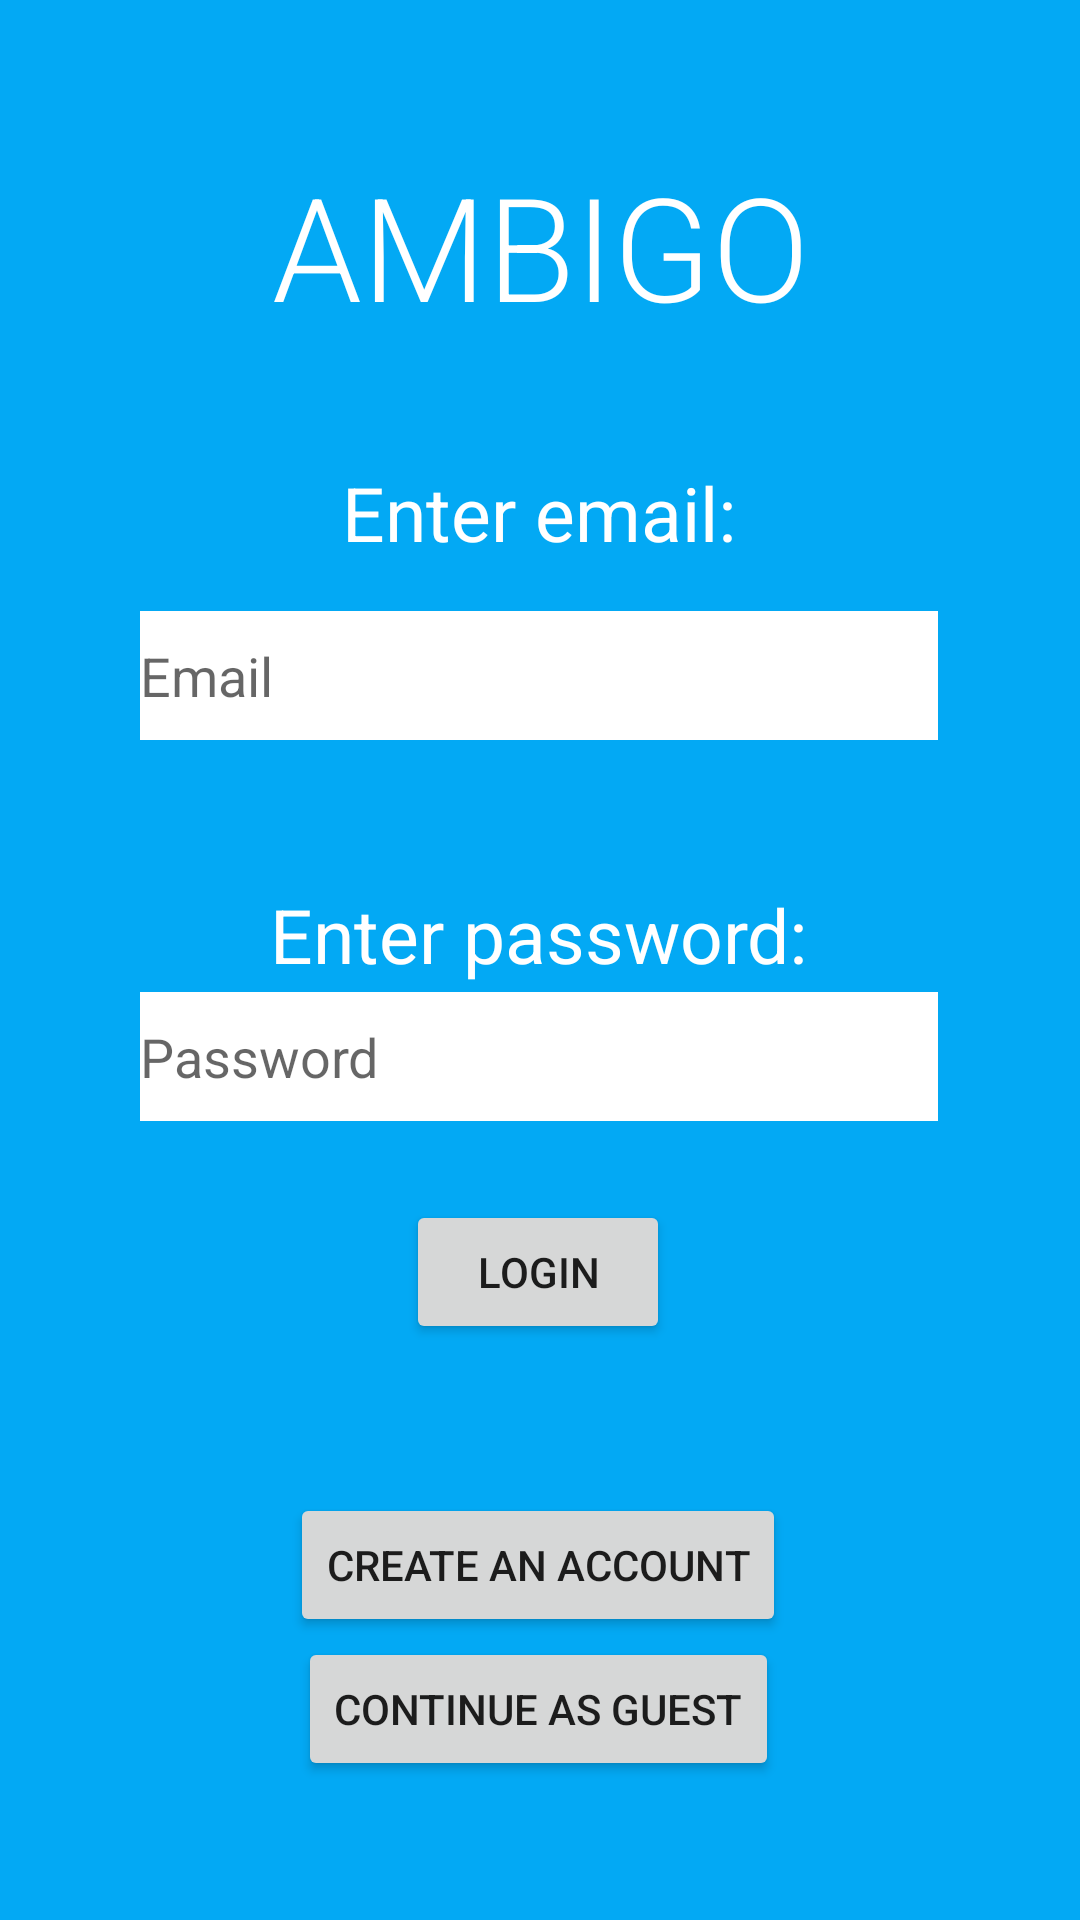

Write the Android layout XML for this screen, with the resource values it uses.
<!-- AndroidManifest.xml: application theme Theme.Ambigo -->
<!-- res/layout/activity_login_page.xml -->
<?xml version="1.0" encoding="utf-8"?>
<androidx.constraintlayout.widget.ConstraintLayout xmlns:android="http://schemas.android.com/apk/res/android"
    xmlns:app="http://schemas.android.com/apk/res-auto"
    xmlns:tools="http://schemas.android.com/tools"
    android:layout_width="match_parent"
    android:layout_height="match_parent"
    android:background="#03a9f4"
    tools:context=".LoginPage">


    <TextView
        android:id="@+id/ambigo"
        android:layout_width="wrap_content"
        android:layout_height="wrap_content"
        android:fontFamily="sans-serif-light"
        android:text="AMBIGO"
        android:textColor="#FFFFFF"
        android:textSize="48sp"
        app:layout_constraintBottom_toBottomOf="parent"
        app:layout_constraintEnd_toEndOf="parent"
        app:layout_constraintStart_toStartOf="parent"
        app:layout_constraintTop_toTopOf="parent"
        app:layout_constraintVertical_bias="0.086" />

    <EditText
        android:id="@+id/emailRegister"
        android:layout_width="266dp"
        android:layout_height="43dp"
        android:layout_marginTop="16dp"
        android:background="@color/white"
        android:drawableLeft="@drawable/namehere"
        android:ems="10"
        android:hint="Email"
        android:inputType="textPersonName"
        app:layout_constraintEnd_toEndOf="parent"
        app:layout_constraintHorizontal_bias="0.496"
        app:layout_constraintStart_toStartOf="parent"
        app:layout_constraintTop_toBottomOf="@+id/emailText" />

    <EditText
        android:id="@+id/passwordRegister"
        android:layout_width="266dp"
        android:layout_height="43dp"
        android:layout_marginBottom="256dp"
        android:background="@color/white"
        android:drawableLeft="@drawable/namehere"
        android:ems="10"
        android:hint="Password"
        android:inputType="textPersonName"
        app:layout_constraintBottom_toBottomOf="parent"
        app:layout_constraintEnd_toEndOf="parent"
        app:layout_constraintHorizontal_bias="0.496"
        app:layout_constraintStart_toStartOf="parent"
        app:layout_constraintTop_toBottomOf="@+id/passwordText"
        app:layout_constraintVertical_bias="0.177" />

    <TextView
        android:id="@+id/emailText"
        android:layout_width="wrap_content"
        android:layout_height="wrap_content"
        android:layout_marginTop="40dp"
        android:text="Enter email:"
        android:textAlignment="center"
        android:textColor="@color/white"
        android:textSize="25sp"
        app:layout_constraintEnd_toEndOf="parent"
        app:layout_constraintHorizontal_bias="0.498"
        app:layout_constraintStart_toStartOf="parent"
        app:layout_constraintTop_toBottomOf="@+id/ambigo" />

    <TextView
        android:id="@+id/passwordText"
        android:layout_width="wrap_content"
        android:layout_height="wrap_content"
        android:layout_marginTop="48dp"
        android:text="Enter password:"
        android:textAlignment="center"
        android:textColor="@color/white"
        android:textSize="25sp"
        app:layout_constraintEnd_toEndOf="parent"
        app:layout_constraintHorizontal_bias="0.497"
        app:layout_constraintStart_toStartOf="parent"
        app:layout_constraintTop_toBottomOf="@+id/emailRegister" />

    <Button
        android:id="@+id/registerButton2"
        android:layout_width="wrap_content"
        android:layout_height="wrap_content"
        android:onClick="home"
        android:text="Login"
        app:layout_constraintBottom_toBottomOf="parent"
        app:layout_constraintEnd_toEndOf="parent"
        app:layout_constraintHorizontal_bias="0.498"
        app:layout_constraintStart_toStartOf="parent"
        app:layout_constraintTop_toBottomOf="@+id/passwordRegister"
        app:layout_constraintVertical_bias="0.121" />

    <Button
        android:id="@+id/loginButton2"
        android:layout_width="wrap_content"
        android:layout_height="wrap_content"
        android:onClick="register"
        android:text="Create an Account"
        app:layout_constraintBottom_toBottomOf="parent"
        app:layout_constraintEnd_toEndOf="parent"
        app:layout_constraintHorizontal_bias="0.497"
        app:layout_constraintStart_toStartOf="parent"
        app:layout_constraintTop_toBottomOf="@+id/registerButton2"
        app:layout_constraintVertical_bias="0.346" />

    <Button
        android:id="@+id/guestButton"
        android:layout_width="wrap_content"
        android:layout_height="wrap_content"
        android:onClick="home"
        android:text="Continue as guest"
        app:layout_constraintBottom_toBottomOf="parent"
        app:layout_constraintEnd_toEndOf="parent"
        app:layout_constraintHorizontal_bias="0.497"
        app:layout_constraintStart_toStartOf="parent"
        app:layout_constraintTop_toBottomOf="@+id/loginButton2"
        app:layout_constraintVertical_bias="0.0" />

</androidx.constraintlayout.widget.ConstraintLayout>
<!-- resources referenced by this layout -->
<resources>
  <style name="Theme.Ambigo" parent="Theme.MaterialComponents.DayNight.NoActionBar">
          
          <item name="colorPrimary">@color/purple_500</item>
          <item name="colorPrimaryVariant">@color/purple_700</item>
          <item name="colorOnPrimary">@color/white</item>
          
          <item name="colorSecondary">@color/teal_200</item>
          <item name="colorSecondaryVariant">@color/teal_700</item>
          <item name="colorOnSecondary">@color/black</item>
          
          <item name="android:statusBarColor" tools:targetApi="l">?attr/colorPrimaryVariant</item>
          
      </style>
  <!-- not gathered from this repository: default colours our renderer supplied (Android Studio template values) -->
  <color name="purple_500">#FF6200EE</color>
  <color name="purple_700">#FF3700B3</color>
  <color name="teal_200">#FF03DAC5</color>
  <color name="teal_700">#FF018786</color>
  <color name="black">#FF000000</color>
  <color name="white">#FFFFFFFF</color>
</resources>
